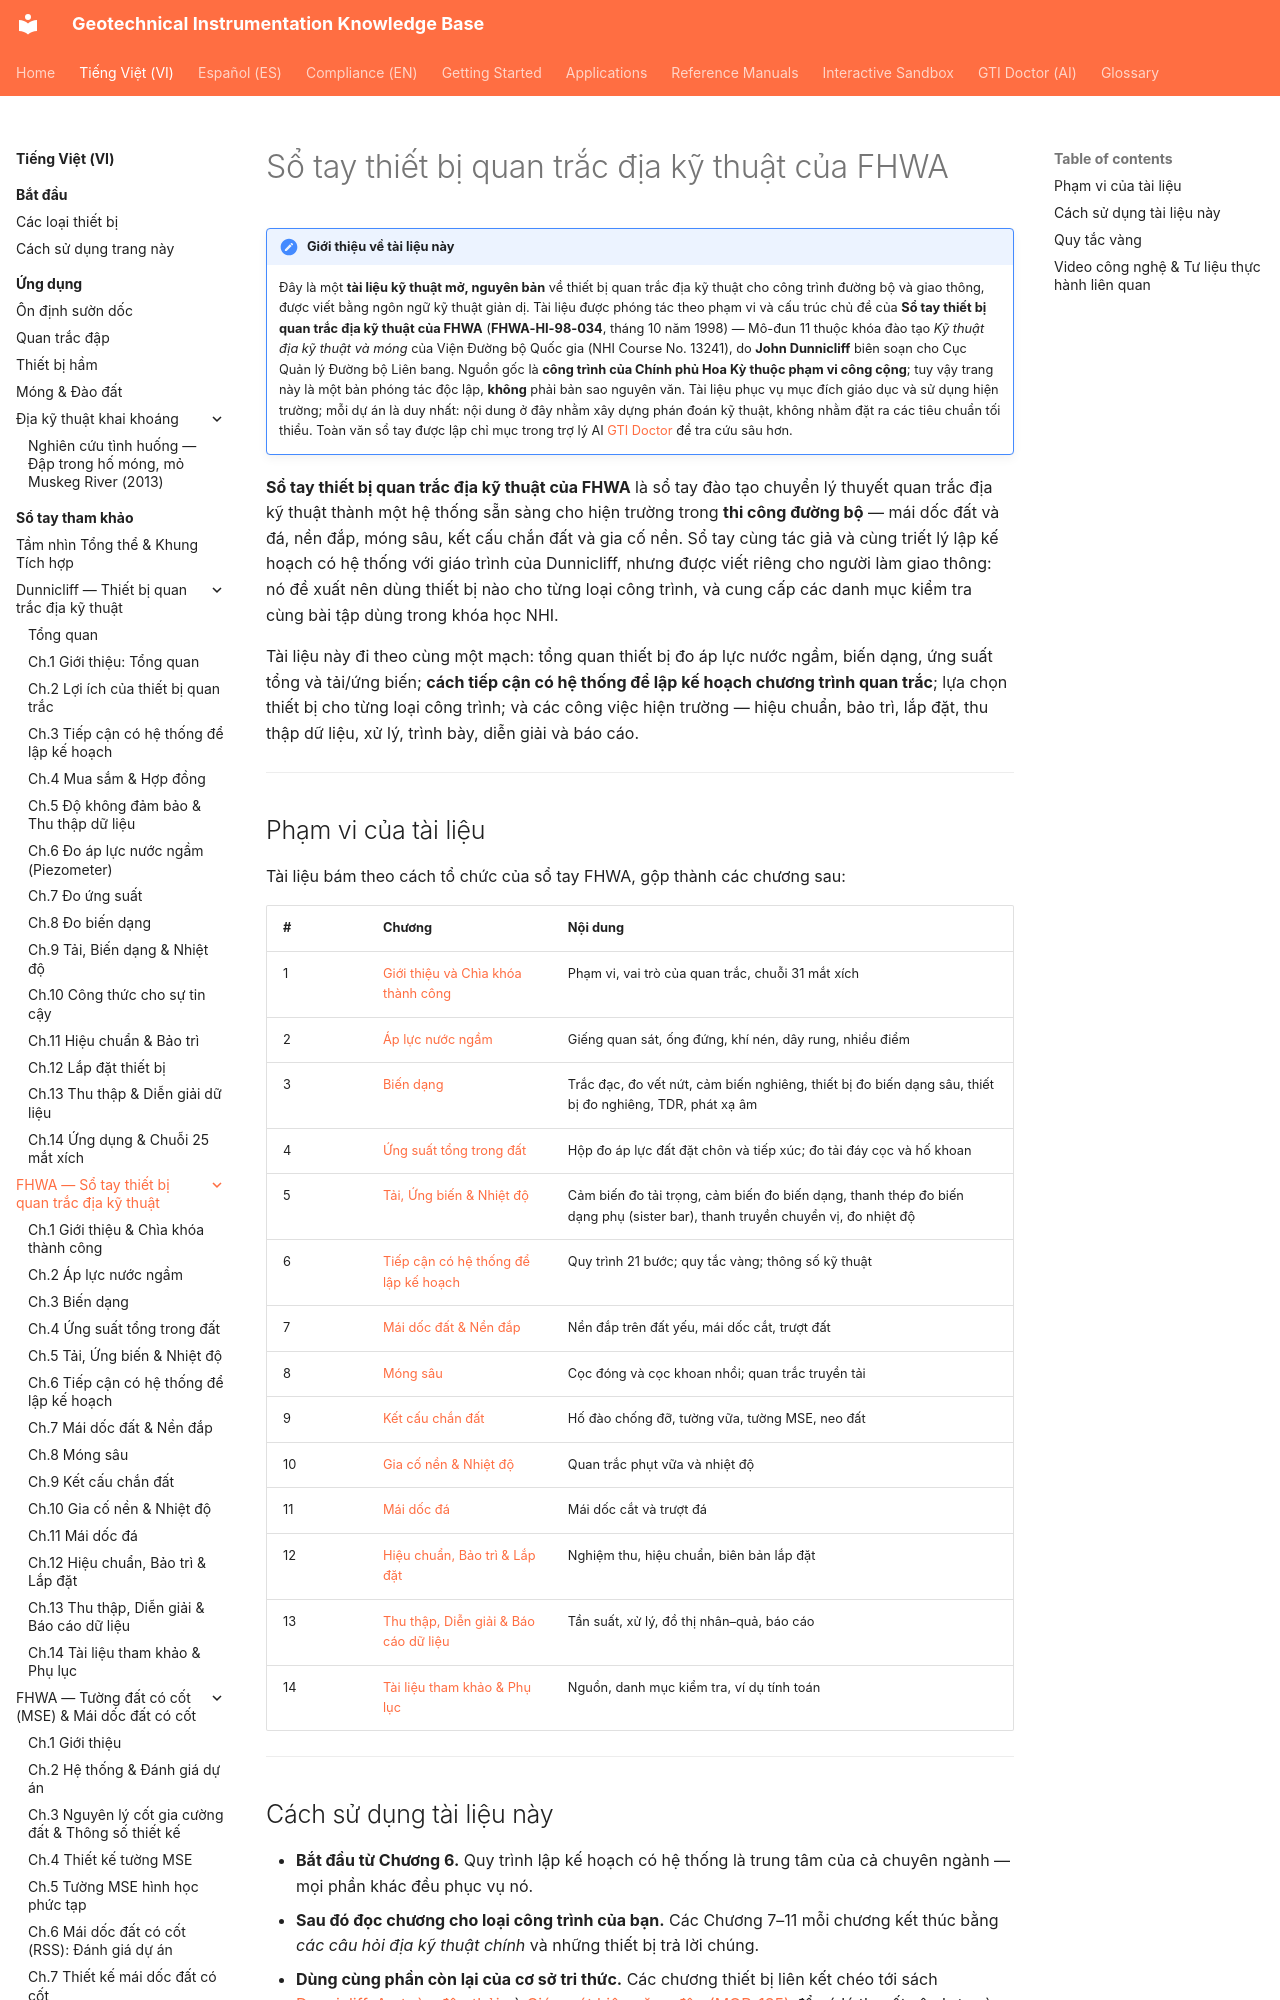

repository: geoinst/geoinst.github.io · page: vi/reference-manuals/fhwa/index.html · generator: mkdocs

---
lang: vi
lang_alt: reference-manuals/fhwa/
---
# Sổ tay thiết bị quan trắc địa kỹ thuật của FHWA

!!! note "Giới thiệu về tài liệu này"
    Đây là một **tài liệu kỹ thuật mở, nguyên bản** về thiết bị quan trắc địa kỹ
    thuật cho công trình đường bộ và giao thông, được viết bằng ngôn ngữ kỹ thuật
    giản dị. Tài liệu được phóng tác theo phạm vi và cấu trúc chủ đề của
    **Sổ tay thiết bị quan trắc địa kỹ thuật của FHWA**
    (**FHWA-HI-98-034**, tháng 10 năm 1998) — Mô-đun 11 thuộc khóa đào tạo
    *Kỹ thuật địa kỹ thuật và móng* của Viện Đường bộ Quốc gia (NHI Course No.
    13241), do **John Dunnicliff** biên soạn cho Cục Quản lý Đường bộ Liên bang.
    Nguồn gốc là **công trình của Chính phủ Hoa Kỳ thuộc phạm vi công cộng**; tuy
    vậy trang này là một bản phóng tác độc lập, **không** phải bản sao nguyên văn.
    Tài liệu phục vụ mục đích giáo dục và sử dụng hiện trường; mỗi dự án là duy
    nhất: nội dung ở đây nhằm xây dựng phán đoán kỹ thuật, không nhằm đặt ra các
    tiêu chuẩn tối thiểu. Toàn văn sổ tay được lập chỉ mục trong trợ lý AI
    [GTI Doctor](../../gti-doctor.md) để tra cứu sâu hơn.
